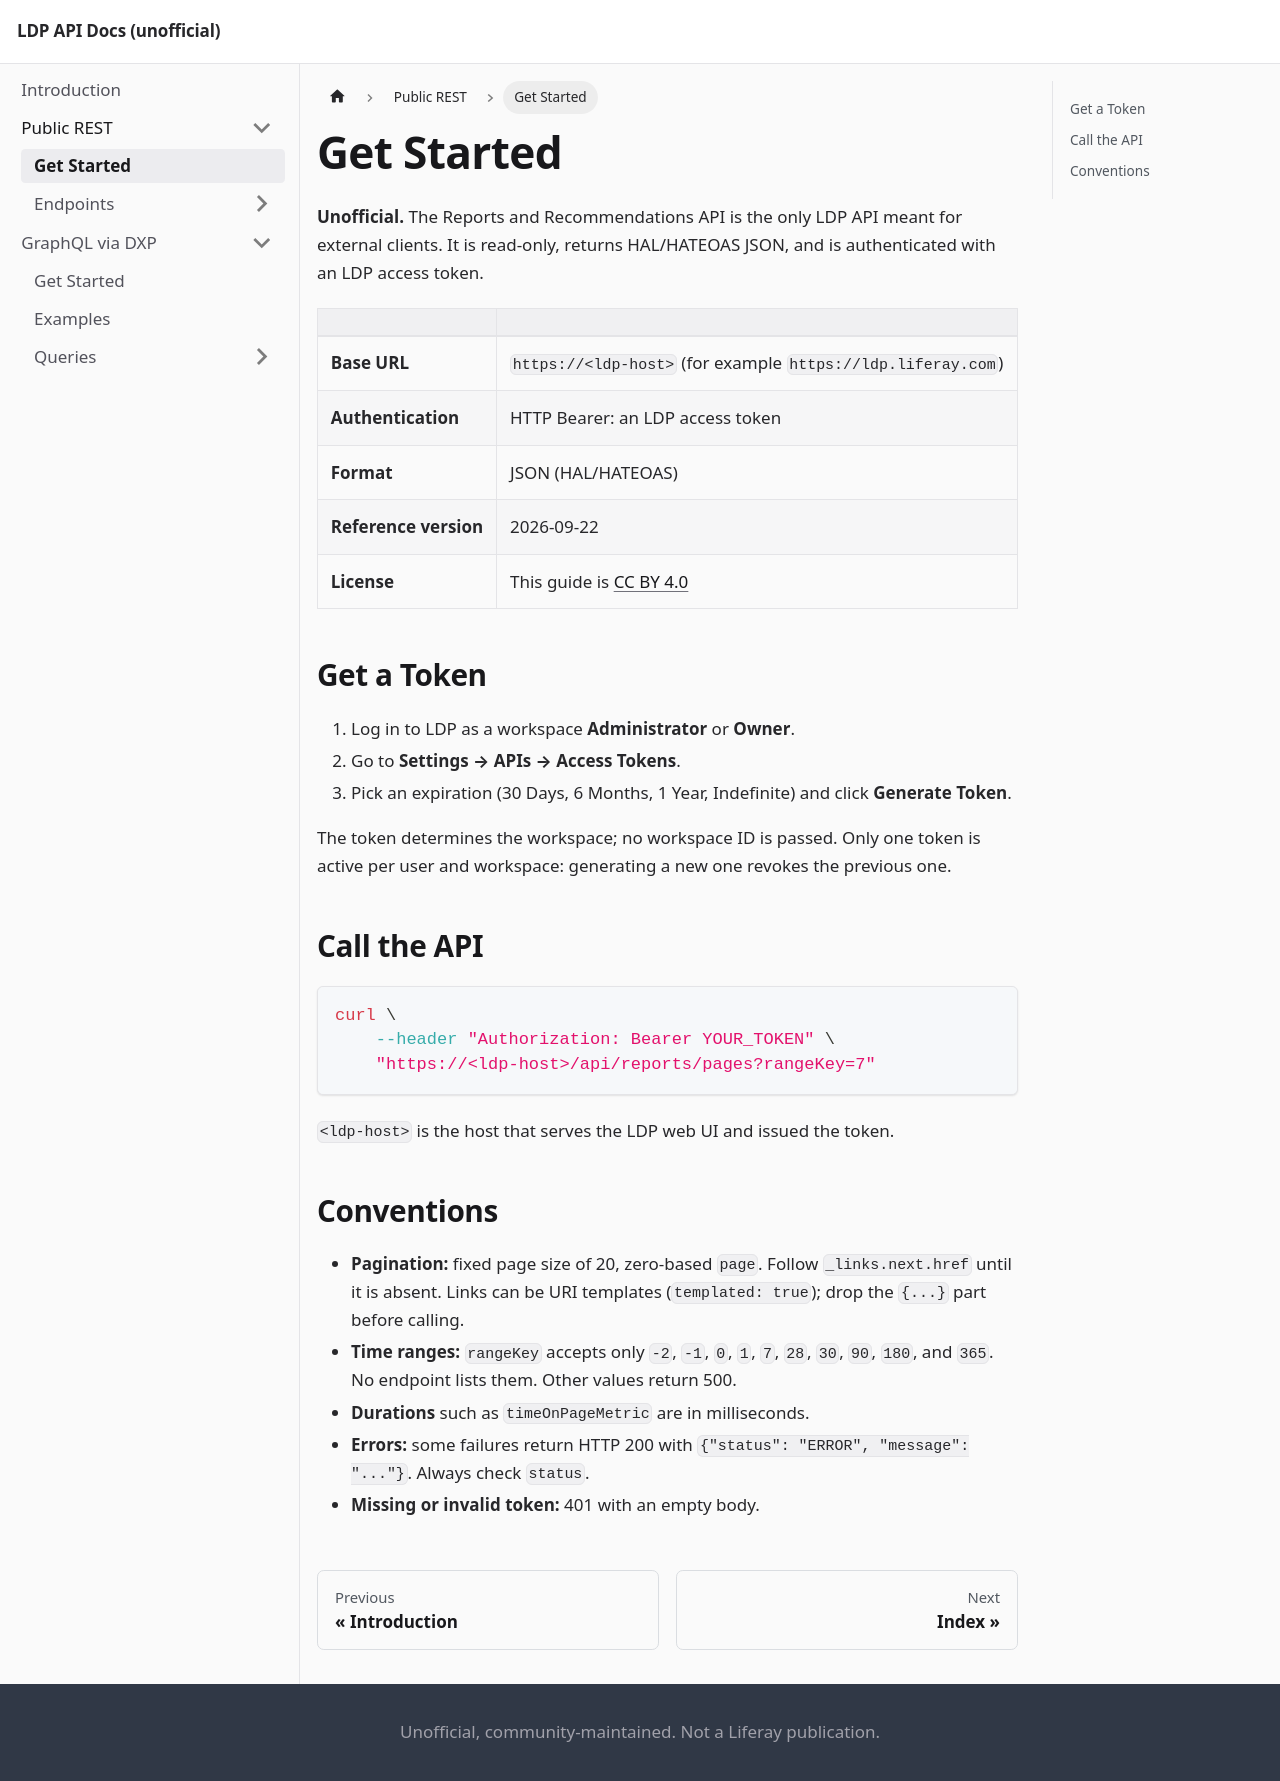

repository: interaminense/ldp-api-docs · page: rest-public/overview.html · generator: docusaurus

---
title: Get Started
---

**Unofficial.** The Reports and Recommendations API is the only LDP API meant for external clients. It is read-only, returns HAL/HATEOAS JSON, and is authenticated with an LDP access token.

| | |
|---|---|
| **Base URL** | `https://<ldp-host>` (for example `https://ldp.liferay.com`) |
| **Authentication** | HTTP Bearer: an LDP access token |
| **Format** | JSON (HAL/HATEOAS) |
| **Reference version** | 2026-09-22 |
| **License** | This guide is [CC BY 4.0](https://creativecommons.org/licenses/by/4.0/) |

## Get a Token

1. Log in to LDP as a workspace **Administrator** or **Owner**.
1. Go to **Settings → APIs → Access Tokens**.
1. Pick an expiration (30 Days, 6 Months, 1 Year, Indefinite) and click **Generate Token**.

The token determines the workspace; no workspace ID is passed. Only one token is active per user and workspace: generating a new one revokes the previous one.

## Call the API

```bash
curl \
	--header "Authorization: Bearer YOUR_TOKEN" \
	"https://<ldp-host>/api/reports/pages?rangeKey=7"
```

`<ldp-host>` is the host that serves the LDP web UI and issued the token.

## Conventions

- **Pagination:** fixed page size of 20, zero-based `page`. Follow `_links.next.href` until it is absent. Links can be URI templates (`templated: true`); drop the `{...}` part before calling.
- **Time ranges:** `rangeKey` accepts only `-2`, `-1`, `0`, `1`, `7`, `28`, `30`, `90`, `180`, and `365`. No endpoint lists them. Other values return 500.
- **Durations** such as `timeOnPageMetric` are in milliseconds.
- **Errors:** some failures return HTTP 200 with `{"status": "ERROR", "message": "..."}`. Always check `status`.
- **Missing or invalid token:** 401 with an empty body.
